Image classification data set "data" (DeepLearner7/Hand-Gesture-Recognition on GitHub). Class labels (3): closed hand, one finger, open palm.

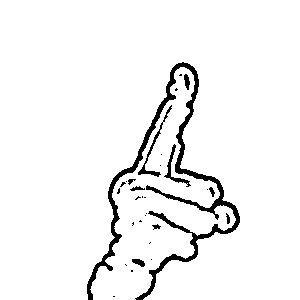
Label: one finger

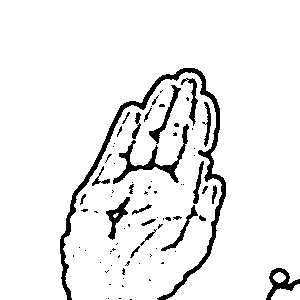
Label: open palm

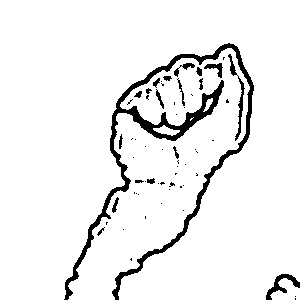
Label: closed hand

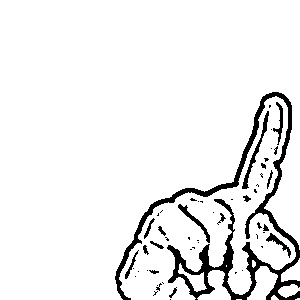
Label: one finger

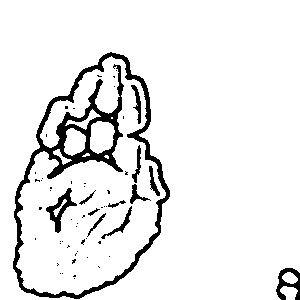
Label: open palm

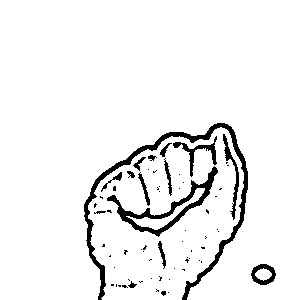
Label: closed hand
